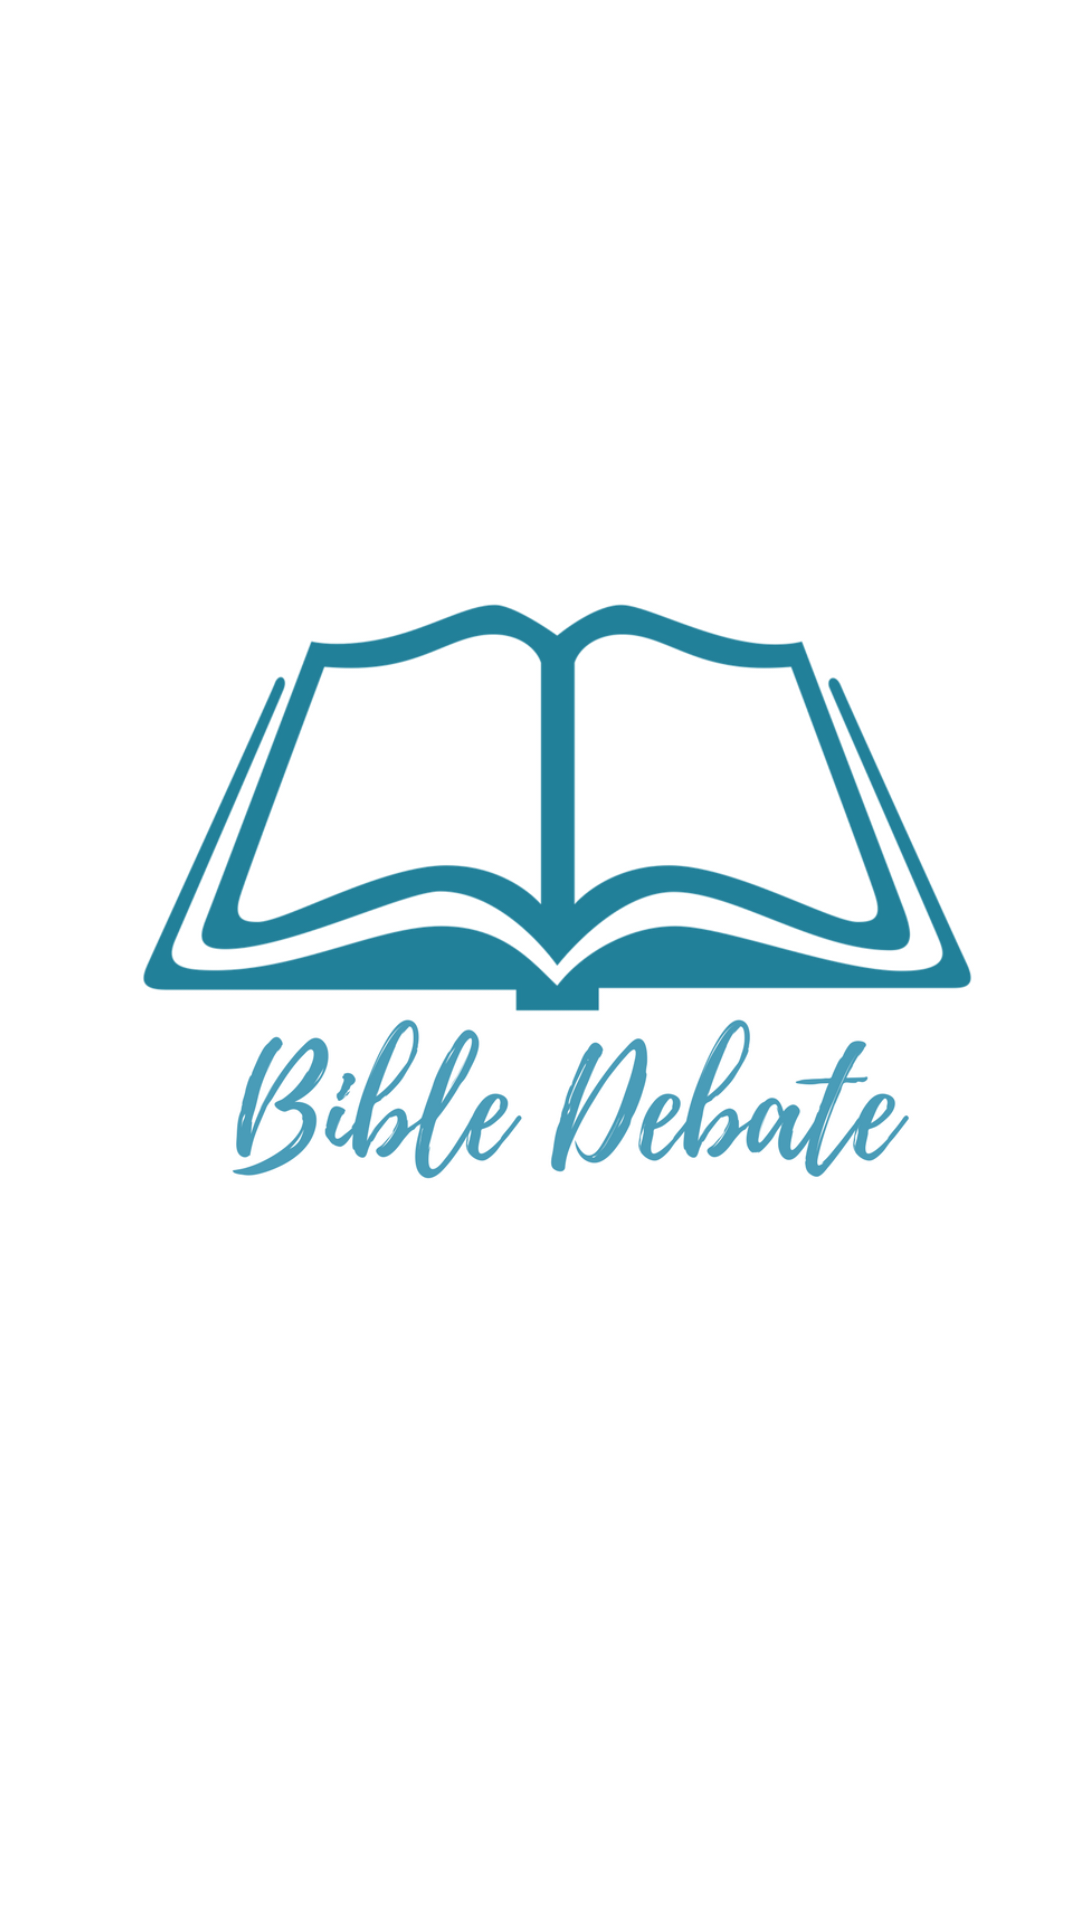

Layout XML and referenced resources for this Android screen:
<!-- AndroidManifest.xml: application theme AppTheme -->
<!-- res/layout/begin.xml -->
<?xml version="1.0" encoding="utf-8"?>
<android.support.constraint.ConstraintLayout xmlns:android="http://schemas.android.com/apk/res/android"
    xmlns:app="http://schemas.android.com/apk/res-auto"
    xmlns:tools="http://schemas.android.com/tools"
    android:layout_width="match_parent"
    android:layout_height="match_parent"
    android:background="@color/colorWhite">

    <ImageView
        android:id="@+id/logo_launcher"
        android:layout_width="298dp"
        android:layout_height="508dp"
        android:layout_marginBottom="221dp"
        android:layout_marginEnd="16dp"
        android:layout_marginStart="16dp"
        android:layout_marginTop="220dp"
        android:src="@drawable/logo"
        app:layout_constraintBottom_toBottomOf="parent"
        app:layout_constraintEnd_toEndOf="parent"
        app:layout_constraintStart_toStartOf="parent"
        app:layout_constraintTop_toTopOf="parent" />

</android.support.constraint.ConstraintLayout>
<!-- resources referenced by this layout -->
<resources>
  <color name="colorWhite">#FFFFFF</color>
  <!-- drawable logo: png bitmap (drawable, 161062 bytes) -->
  <style name="AppTheme" parent="Theme.AppCompat.Light.DarkActionBar">
          <item name="colorPrimary">@color/color_primary</item>
          <item name="colorPrimaryDark">@color/color_primary_dark</item>
          <item name="android:windowBackground">@color/background_color</item>
          <item name="android:colorBackground">@color/background_color</item>
          <item name="windowActionBar">false</item>
          <item name="windowNoTitle">true</item>
      </style>
  <color name="color_primary">#FF313A45</color>
  <color name="color_primary_dark">#FF262D36</color>
  <color name="background_color">#FF22282F</color>
</resources>
